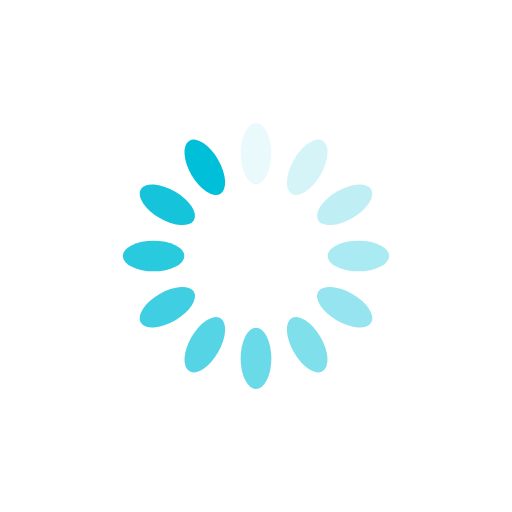
t = 0.00 s
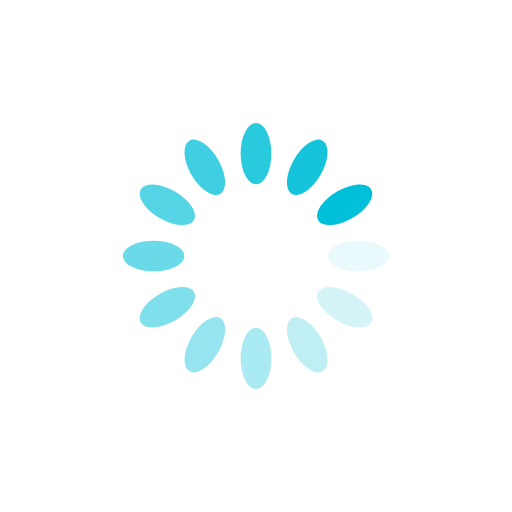
t = 0.25 s
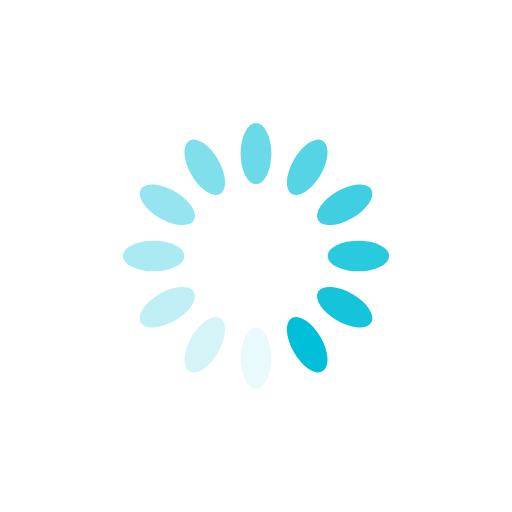
t = 0.50 s
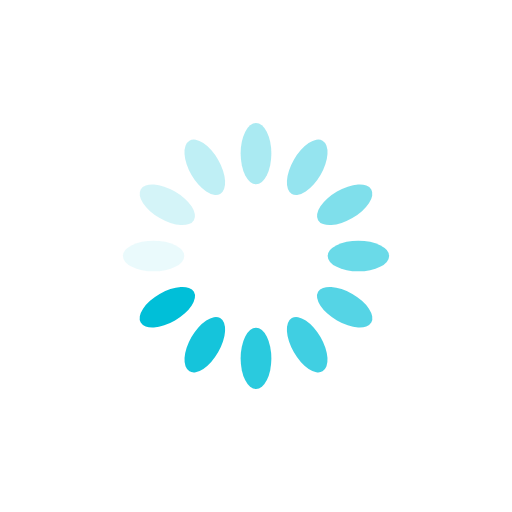
t = 0.75 s

The animated SVG that drew these frames (rendered in a browser with its animation timeline set to each time). Animation: 12 SMIL elements (animate=12); one cycle of 1.00 s, repeats indefinitely.

<?xml version="1.0" encoding="utf-8"?>
<svg xmlns="http://www.w3.org/2000/svg" xmlns:xlink="http://www.w3.org/1999/xlink" style="margin: auto; background: rgb(255, 255, 255); display: block; shape-rendering: auto;" width="200px" height="200px" viewBox="0 0 100 100" preserveAspectRatio="xMidYMid">
<g transform="rotate(0 50 50)">
  <rect x="47" y="24" rx="3" ry="6" width="6" height="12" fill="#00bfd8">
    <animate attributeName="opacity" values="1;0" keyTimes="0;1" dur="1s" begin="-0.9166666666666666s" repeatCount="indefinite"></animate>
  </rect>
</g><g transform="rotate(30 50 50)">
  <rect x="47" y="24" rx="3" ry="6" width="6" height="12" fill="#00bfd8">
    <animate attributeName="opacity" values="1;0" keyTimes="0;1" dur="1s" begin="-0.8333333333333334s" repeatCount="indefinite"></animate>
  </rect>
</g><g transform="rotate(60 50 50)">
  <rect x="47" y="24" rx="3" ry="6" width="6" height="12" fill="#00bfd8">
    <animate attributeName="opacity" values="1;0" keyTimes="0;1" dur="1s" begin="-0.75s" repeatCount="indefinite"></animate>
  </rect>
</g><g transform="rotate(90 50 50)">
  <rect x="47" y="24" rx="3" ry="6" width="6" height="12" fill="#00bfd8">
    <animate attributeName="opacity" values="1;0" keyTimes="0;1" dur="1s" begin="-0.6666666666666666s" repeatCount="indefinite"></animate>
  </rect>
</g><g transform="rotate(120 50 50)">
  <rect x="47" y="24" rx="3" ry="6" width="6" height="12" fill="#00bfd8">
    <animate attributeName="opacity" values="1;0" keyTimes="0;1" dur="1s" begin="-0.5833333333333334s" repeatCount="indefinite"></animate>
  </rect>
</g><g transform="rotate(150 50 50)">
  <rect x="47" y="24" rx="3" ry="6" width="6" height="12" fill="#00bfd8">
    <animate attributeName="opacity" values="1;0" keyTimes="0;1" dur="1s" begin="-0.5s" repeatCount="indefinite"></animate>
  </rect>
</g><g transform="rotate(180 50 50)">
  <rect x="47" y="24" rx="3" ry="6" width="6" height="12" fill="#00bfd8">
    <animate attributeName="opacity" values="1;0" keyTimes="0;1" dur="1s" begin="-0.4166666666666667s" repeatCount="indefinite"></animate>
  </rect>
</g><g transform="rotate(210 50 50)">
  <rect x="47" y="24" rx="3" ry="6" width="6" height="12" fill="#00bfd8">
    <animate attributeName="opacity" values="1;0" keyTimes="0;1" dur="1s" begin="-0.3333333333333333s" repeatCount="indefinite"></animate>
  </rect>
</g><g transform="rotate(240 50 50)">
  <rect x="47" y="24" rx="3" ry="6" width="6" height="12" fill="#00bfd8">
    <animate attributeName="opacity" values="1;0" keyTimes="0;1" dur="1s" begin="-0.25s" repeatCount="indefinite"></animate>
  </rect>
</g><g transform="rotate(270 50 50)">
  <rect x="47" y="24" rx="3" ry="6" width="6" height="12" fill="#00bfd8">
    <animate attributeName="opacity" values="1;0" keyTimes="0;1" dur="1s" begin="-0.16666666666666666s" repeatCount="indefinite"></animate>
  </rect>
</g><g transform="rotate(300 50 50)">
  <rect x="47" y="24" rx="3" ry="6" width="6" height="12" fill="#00bfd8">
    <animate attributeName="opacity" values="1;0" keyTimes="0;1" dur="1s" begin="-0.08333333333333333s" repeatCount="indefinite"></animate>
  </rect>
</g><g transform="rotate(330 50 50)">
  <rect x="47" y="24" rx="3" ry="6" width="6" height="12" fill="#00bfd8">
    <animate attributeName="opacity" values="1;0" keyTimes="0;1" dur="1s" begin="0s" repeatCount="indefinite"></animate>
  </rect>
</g>
<!-- [ldio] generated by https://loading.io/ --></svg>